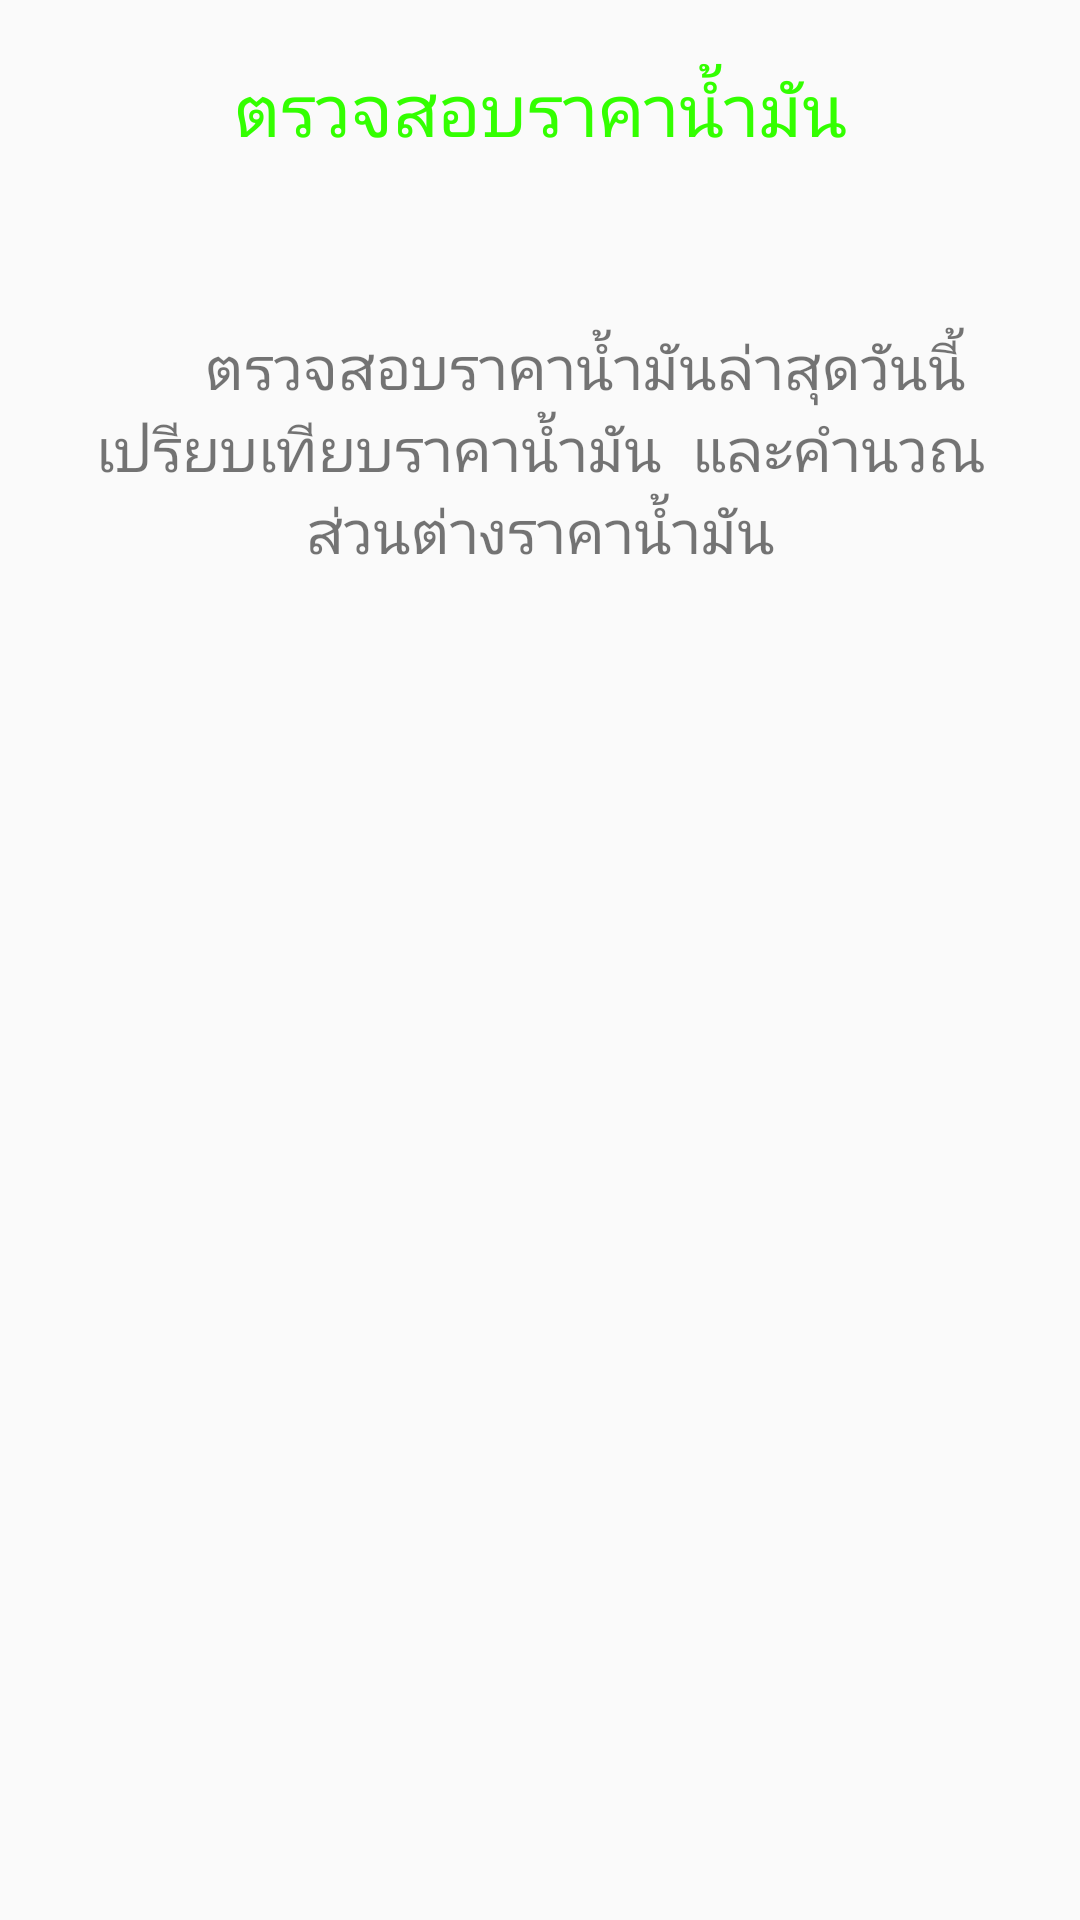

Produce the Android XML layout that renders to this screen, including the resource entries it uses.
<!-- AndroidManifest.xml: application theme AppTheme -->
<!-- res/layout/activity_guide_oilprice.xml -->
<?xml version="1.0" encoding="utf-8"?>
<LinearLayout xmlns:android="http://schemas.android.com/apk/res/android"
    xmlns:app="http://schemas.android.com/apk/res-auto"
    android:orientation="vertical"
    android:layout_width="match_parent"
    android:layout_height="match_parent"
    android:weightSum="1"
    android:layout_marginTop="20dp">

    <TextView
        android:text="ตรวจสอบราคาน้ำมัน"
        android:layout_width="match_parent"
        android:layout_height="wrap_content"
        android:id="@+id/textView2"
        android:layout_weight="0.10"
        android:layout_marginTop="20dp"

        android:textSize="24sp"
        android:textAlignment="center"
        android:textColor="#33FF00"/>

    <TextView
        android:text="      ตรวจสอบราคาน้ำมันล่าสุดวันนี้ เปรียบเทียบราคาน้ำมัน  และคำนวณส่วนต่างราคาน้ำมัน"
        android:layout_width="wrap_content"
        android:layout_height="80dp"
        android:id="@+id/textView3"
        android:textSize="20sp"
        android:layout_weight="0.03"
        android:textAlignment="center"
        android:layout_margin="30dp"
        />

    <ImageView
        android:layout_width="match_parent"
        android:layout_height="150dp"
        app:srcCompat="@drawable/pic_oil_price"
        android:id="@+id/oil_price"
        android:layout_weight="0.10"
        android:layout_margin="20dp"/>

</LinearLayout>
<!-- resources referenced by this layout -->
<resources>
  <style name="AppTheme" parent="Theme.AppCompat.Light.NoActionBar">
          
  
              <item name="windowNoTitle">true</item>
              <item name="android:windowNoTitle">true</item>
  
  
          </style>
</resources>
